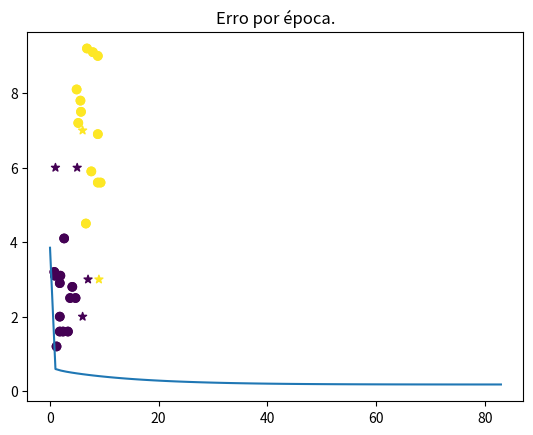

Source code (Python):
import numpy as np

dados = np.array(
    [[5.7, 7.5], [9.3, 5.6], [8.8, 6.9], [6.8, 9.2], [7.9, 9.1],
    [8.8, 5.6], [5.6, 7.8], [8.8, 9.0], [7.6, 5.9], [4.9, 8.1],
    [6.6, 4.5], [5.2, 7.2], [1.2, 1.2], [2.4, 1.6], [4.7, 2.5],
    [0.9, 3.1], [2.6, 4.1], [1.8, 2.0], [4.1, 2.8], [1.8, 1.6],
    [1.9, 3.1], [0.8, 3.2], [1.8, 2.9], [3.3, 1.6], [3.7, 2.5]
  ])

alvos = np.array([1, 1, 1, 1, 1, 1, 1, 1, 1, 1, 1, 1, -1, -1, -1, -1, -1, -1, -1, -1, -1, -1, -1, -1, -1])

import matplotlib.pyplot as plt

plt.title("'dados' separado por 'alvos'")
plt.scatter(dados[:, 0], dados[:, 1], c = alvos)
plt.show()

class Adaline:
    def __init__(self, taxa_aprendizado: float, taxa_erro_aceitavel: float):
        self.taxa_aprendizado = taxa_aprendizado
        self.taxa_erro_aceitavel = taxa_erro_aceitavel

    def __ativacao(self, valor: float) -> int:
        '''
            Função de ativação.
        '''
        if valor >= 0:
            return 1
        else:
            return -1
        
    def __predicao(self, valor: float) -> float:
        '''
            Função de predição.
            Realiza a multiplicação matricial entre as entradas e os pesos somado ao bias proporcional.
        '''
        return np.dot(valor, self.pesos.T) + self.bias * self.peso_bias
    
    def __avaliacao(self, valor_alvo: float, valor_saida: float) -> float:
        '''
            Função de avaliação.
            Calcula a diferença entre o valor alvo e o valor de saida.
        '''
        return (valor_alvo - valor_saida)
    
    def treinar(self, dados: list[list[float]], alvos: list[float]):
        '''
            Treino da rede Adaline.
            Define aleatoriamente os pesos e o peso do bias.
            Enquanto a taxa de erro for maior que o aceitável continua o processo.
        '''
        self.pesos: list[float] = np.random.random(dados.shape[1])
        self.peso_bias: float = np.random.random()
        self.bias = -1

        epoca = 0
        self.erros = []

        while True:

            erro_medio_quadratico_epoca = 0

            for dado, alvo in zip(dados, alvos):

                predito = self.__predicao(dado)
                erro = self.__avaliacao(alvo, predito)
                self.pesos += self.taxa_aprendizado * erro * dado
                self.peso_bias += self.taxa_aprendizado * erro * self.bias
                
                erro_medio_quadratico_epoca += erro ** 2

            erro_medio_quadratico_epoca = erro_medio_quadratico_epoca / len(dados)
            taxa_erro = abs((np.inf if not len(self.erros) else self.erros[-1]) - erro_medio_quadratico_epoca)
            print(f'Época: {epoca}\n\t- Erro Quadratico Medio: {erro_medio_quadratico_epoca}\n\t- Taxa Erro: {taxa_erro}')
            if taxa_erro <= self.taxa_erro_aceitavel:
                break

            self.erros.append(erro_medio_quadratico_epoca)
            epoca += 1

    def testar(self, dados: list[list[float]]) -> list[float]:
        '''
            Testa a rede treinada.
            Dado os dados, submete-os à rede para predição da saída.
        '''
        saidas = []
        for dado in dados:
            predicao = self.__predicao(dado)
            saida = self.__ativacao(predicao)
            saidas.append(saida)

        return saidas

rede_adaline = Adaline(taxa_aprendizado=0.01, taxa_erro_aceitavel=1e-5)

rede_adaline.treinar(dados=dados, alvos=alvos)

dados_teste = np.array([[6, 2], [9, 3], [5, 6], [7, 3], [6, 7], [1, 6]])

saidas_teste = rede_adaline.testar(dados=dados_teste)

plt.title("'dados' e 'alvos' com as 'saidas_teste'")
plt.scatter(dados[:, 0], dados[:, 1], c = alvos)
plt.scatter(dados_teste[:, 0], dados_teste[:, 1], c = saidas_teste, marker = "*")
plt.show()

plt.title("Erro por época.")
plt.plot(rede_adaline.erros)
plt.show()

print(f'Peso bias: {rede_adaline.peso_bias}')
print(f'Peso w1: {rede_adaline.pesos[0]}')
print(f'Peso w2: {rede_adaline.pesos[1]}')